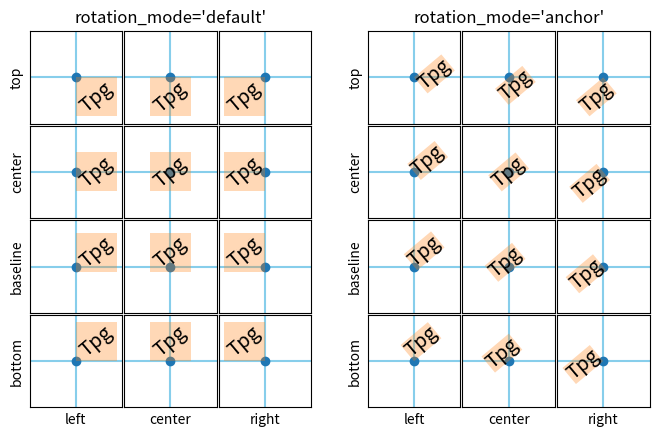

Write the Python code that produced this figure.
r"""
==================
Text Rotation Mode
==================

This example illustrates the effect of ``rotation_mode`` on the positioning
of rotated text.

Rotated `.Text`\s are created by passing the parameter ``rotation`` to
the constructor or the axes' method `~.axes.Axes.text`.

The actual positioning depends on the additional parameters
``horizontalalignment``, ``verticalalignment`` and ``rotation_mode``.
``rotation_mode`` determines the order of rotation and alignment:

- ``rotation_mode='default'`` (or None) first rotates the text and then aligns
  the bounding box of the rotated text.
- ``rotation_mode='anchor'`` aligns the unrotated text and then rotates the
  text around the point of alignment.

"""
import matplotlib.pyplot as plt
from mpl_toolkits.axes_grid1.axes_grid import ImageGrid


def test_rotation_mode(fig, mode, subplot_location):
    ha_list = ["left", "center", "right"]
    va_list = ["top", "center", "baseline", "bottom"]
    grid = ImageGrid(
        fig,
        subplot_location,
        nrows_ncols=(len(va_list), len(ha_list)),
        share_all=True,
        aspect=True,
        cbar_mode=None,
    )

    # labels and title
    for ha, ax in zip(ha_list, grid.axes_row[-1]):
        ax.axis["bottom"].label.set_text(ha)
    for va, ax in zip(va_list, grid.axes_column[0]):
        ax.axis["left"].label.set_text(va)
    grid.axes_row[0][1].set_title(f"rotation_mode='{mode}'", size="large")

    if mode == "default":
        kw = dict()
    else:
        kw = dict(bbox=dict(boxstyle="square,pad=0.", ec="none", fc="C1", alpha=0.3))

    # use a different text alignment in each axes
    texts = []
    for (va, ha), ax in zip([(x, y) for x in va_list for y in ha_list], grid):
        # prepare axes layout
        for axis in ax.axis.values():
            axis.toggle(ticks=False, ticklabels=False)
        ax.axvline(0.5, color="skyblue", zorder=0)
        ax.axhline(0.5, color="skyblue", zorder=0)
        ax.plot(0.5, 0.5, color="C0", marker="o", zorder=1)

        # add text with rotation and alignment settings
        tx = ax.text(
            0.5,
            0.5,
            "Tpg",
            size="x-large",
            rotation=40,
            horizontalalignment=ha,
            verticalalignment=va,
            rotation_mode=mode,
            **kw,
        )
        texts.append(tx)

    if mode == "default":
        # highlight bbox
        fig.canvas.draw()
        for ax, tx in zip(grid, texts):
            bb = tx.get_window_extent().transformed(ax.transData.inverted())
            rect = plt.Rectangle(
                (bb.x0, bb.y0), bb.width, bb.height, facecolor="C1", alpha=0.3, zorder=2
            )
            ax.add_patch(rect)


fig = plt.figure(figsize=(8, 6))
test_rotation_mode(fig, "default", 121)
test_rotation_mode(fig, "anchor", 122)
plt.show()


#############################################################################
#
# ------------
#
# References
# """"""""""
#
# The use of the following method is shown in this example:

import matplotlib

matplotlib.axes.Axes.text
